4-way image classification set "preprocessed_dataset" from GitHub (mdfirozwadud/alzheimers-detection-cnn); label vocabulary: mild demented, moderate demented, non demented, very mild demented.

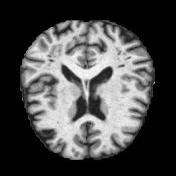
Label: very mild demented

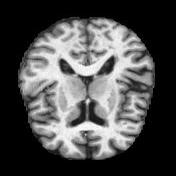
Label: non demented

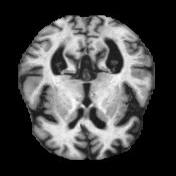
Label: mild demented

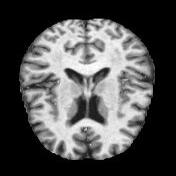
Label: very mild demented
